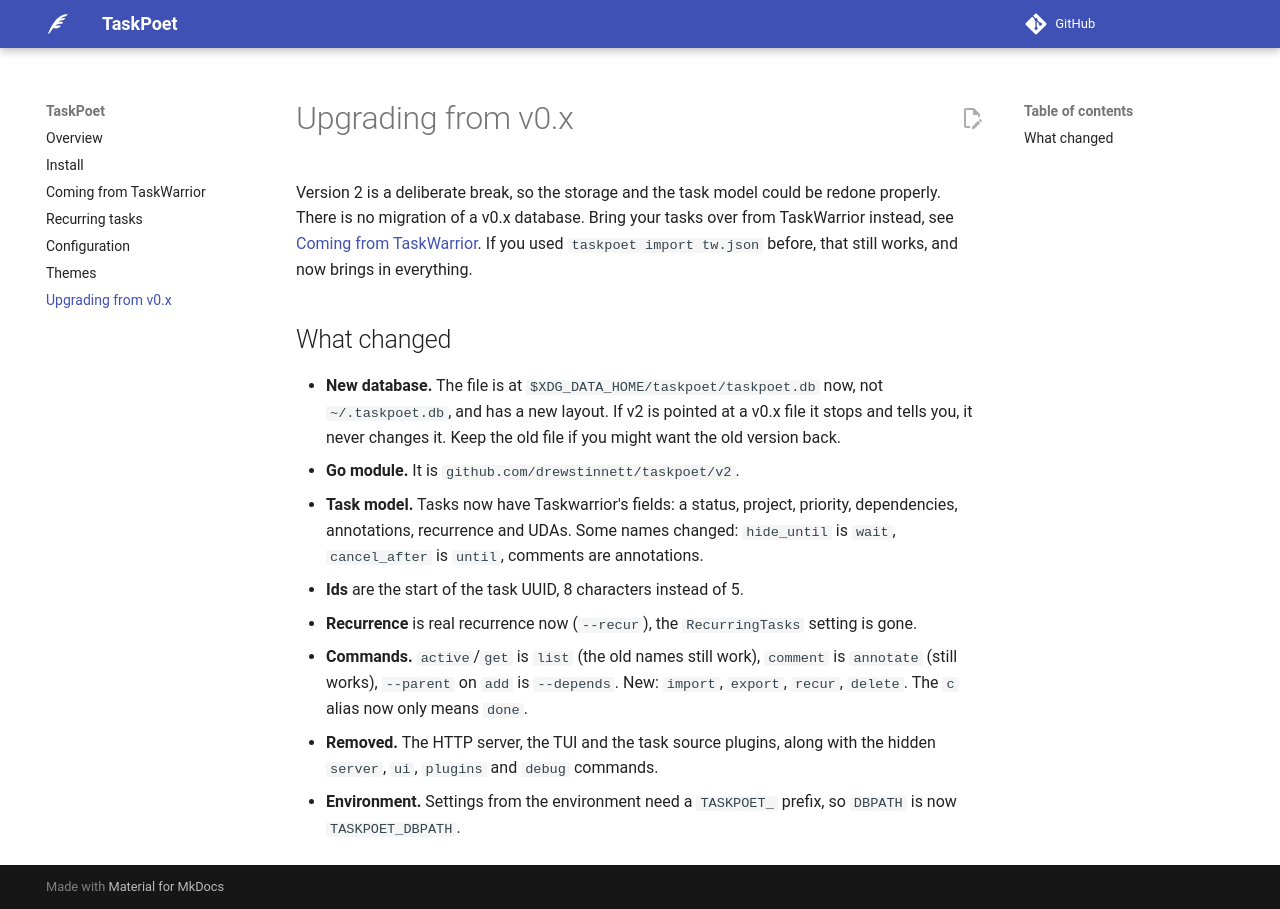

repository: drewstinnett/taskpoet · page: upgrading/index.html · generator: mkdocs

# Upgrading from v0.x

Version 2 is a deliberate break, so the storage and the task model could be
redone properly. There is no migration of a v0.x database. Bring your tasks over
from TaskWarrior instead, see [Coming from TaskWarrior](taskwarrior.md). If you
used `taskpoet import tw.json` before, that still works, and now brings in
everything.

## What changed

* **New database.** The file is at `$XDG_DATA_HOME/taskpoet/taskpoet.db` now,
  not `~/.taskpoet.db`, and has a new layout. If v2 is pointed at a v0.x file it
  stops and tells you, it never changes it. Keep the old file if you might want
  the old version back.
* **Go module.** It is `github.com/drewstinnett/taskpoet/v2`.
* **Task model.** Tasks now have Taskwarrior's fields: a status, project,
  priority, dependencies, annotations, recurrence and UDAs. Some names changed:
  `hide_until` is `wait`, `cancel_after` is `until`, comments are annotations.
* **Ids** are the start of the task UUID, 8 characters instead of 5.
* **Recurrence** is real recurrence now (`--recur`), the `RecurringTasks`
  setting is gone.
* **Commands.** `active`/`get` is `list` (the old names still work), `comment` is
  `annotate` (still works), `--parent` on `add` is `--depends`. New: `import`,
  `export`, `recur`, `delete`. The `c` alias now only means `done`.
* **Removed.** The HTTP server, the TUI and the task source plugins, along with
  the hidden `server`, `ui`, `plugins` and `debug` commands.
* **Environment.** Settings from the environment need a `TASKPOET_` prefix, so
  `DBPATH` is now `TASKPOET_DBPATH`.
